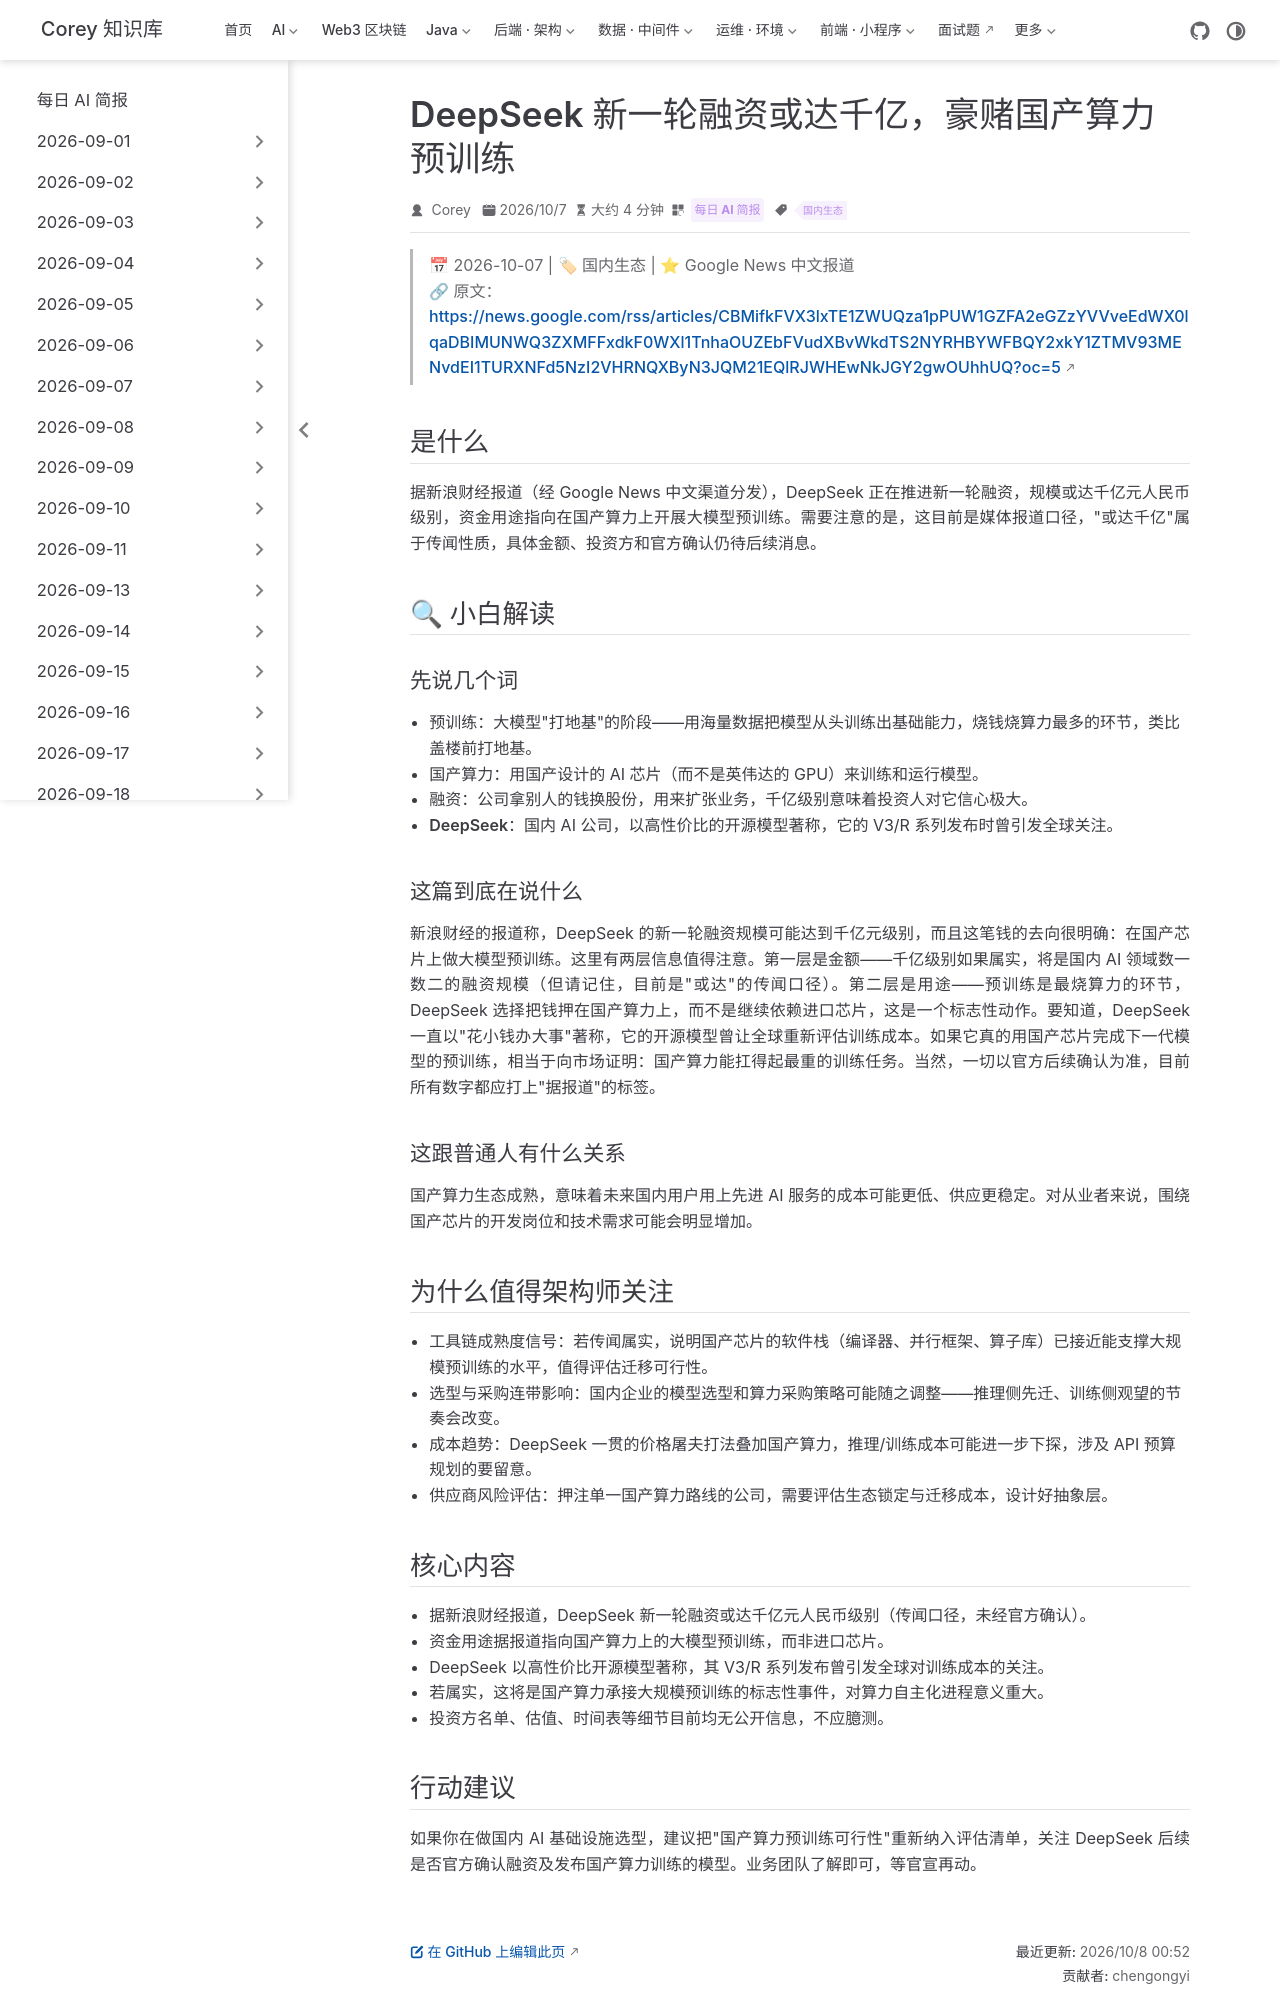

repository: code-corey/code-corey.github.io · page: News/2026-10-08/11-deepseek-domestic-compute.html · generator: jekyll

---
title: "DeepSeek 新一轮融资或达千亿，豪赌国产算力预训练"
shortTitle: "DeepSeek 押注国产算力"
sidebarGroup: "2026-10-08"
order: 11
date: 2026-10-07
category:
  - "每日 AI 简报"
tag:
  - "国内生态"
description: "据新浪财经报道，DeepSeek 新一轮融资规模或达千亿元级别，资金用途指向国产算力上的预训练，国产算力生态迎重大信号。"
---

# DeepSeek 新一轮融资或达千亿，豪赌国产算力预训练

> 📅 2026-10-07 | 🏷 国内生态 | ⭐ Google News 中文报道
> 🔗 原文：https://news.google.com/rss/articles/CBMifkFVX3lxTE1ZWUQza1pPUW1GZFA2eGZzYVVveEdWX0lqaDBIMUNWQ3ZXMFFxdkF0WXl1TnhaOUZEbFVudXBvWkdTS2NYRHBYWFBQY2xkY1ZTMV93MENvdEI1TURXNFd5NzI2VHRNQXByN3JQM21EQlRJWHEwNkJGY2gwOUhhUQ?oc=5

## 是什么

据新浪财经报道（经 Google News 中文渠道分发），DeepSeek 正在推进新一轮融资，规模或达千亿元人民币级别，资金用途指向在国产算力上开展大模型预训练。需要注意的是，这目前是媒体报道口径，"或达千亿"属于传闻性质，具体金额、投资方和官方确认仍待后续消息。

## 🔍 小白解读

### 先说几个词

- **预训练**：大模型"打地基"的阶段——用海量数据把模型从头训练出基础能力，烧钱烧算力最多的环节，类比盖楼前打地基。
- **国产算力**：用国产设计的 AI 芯片（而不是英伟达的 GPU）来训练和运行模型。
- **融资**：公司拿别人的钱换股份，用来扩张业务，千亿级别意味着投资人对它信心极大。
- **DeepSeek**：国内 AI 公司，以高性价比的开源模型著称，它的 V3/R 系列发布时曾引发全球关注。

### 这篇到底在说什么

新浪财经的报道称，DeepSeek 的新一轮融资规模可能达到千亿元级别，而且这笔钱的去向很明确：在国产芯片上做大模型预训练。这里有两层信息值得注意。第一层是金额——千亿级别如果属实，将是国内 AI 领域数一数二的融资规模（但请记住，目前是"或达"的传闻口径）。第二层是用途——预训练是最烧算力的环节，DeepSeek 选择把钱押在国产算力上，而不是继续依赖进口芯片，这是一个标志性动作。要知道，DeepSeek 一直以"花小钱办大事"著称，它的开源模型曾让全球重新评估训练成本。如果它真的用国产芯片完成下一代模型的预训练，相当于向市场证明：国产算力能扛得起最重的训练任务。当然，一切以官方后续确认为准，目前所有数字都应打上"据报道"的标签。

### 这跟普通人有什么关系

国产算力生态成熟，意味着未来国内用户用上先进 AI 服务的成本可能更低、供应更稳定。对从业者来说，围绕国产芯片的开发岗位和技术需求可能会明显增加。

## 为什么值得架构师关注

- **工具链成熟度信号**：若传闻属实，说明国产芯片的软件栈（编译器、并行框架、算子库）已接近能支撑大规模预训练的水平，值得评估迁移可行性。
- **选型与采购连带影响**：国内企业的模型选型和算力采购策略可能随之调整——推理侧先迁、训练侧观望的节奏会改变。
- **成本趋势**：DeepSeek 一贯的价格屠夫打法叠加国产算力，推理/训练成本可能进一步下探，涉及 API 预算规划的要留意。
- **供应商风险评估**：押注单一国产算力路线的公司，需要评估生态锁定与迁移成本，设计好抽象层。
